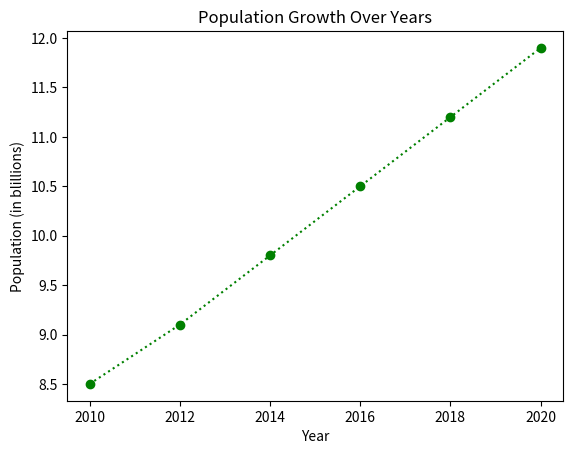

The script that saved this image:
import matplotlib.pyplot as plt

years = [2010, 2012, 2014, 2016, 2018, 2020]
population = [8.5, 9.1, 9.8, 10.5, 11.2, 11.9]

plt.plot(years, population, marker = "o", linestyle = "dotted", color = "green")

plt.xlabel("Year")
plt.ylabel("Population (in blillions)")
plt.title("Population Growth Over Years")
plt.show()
